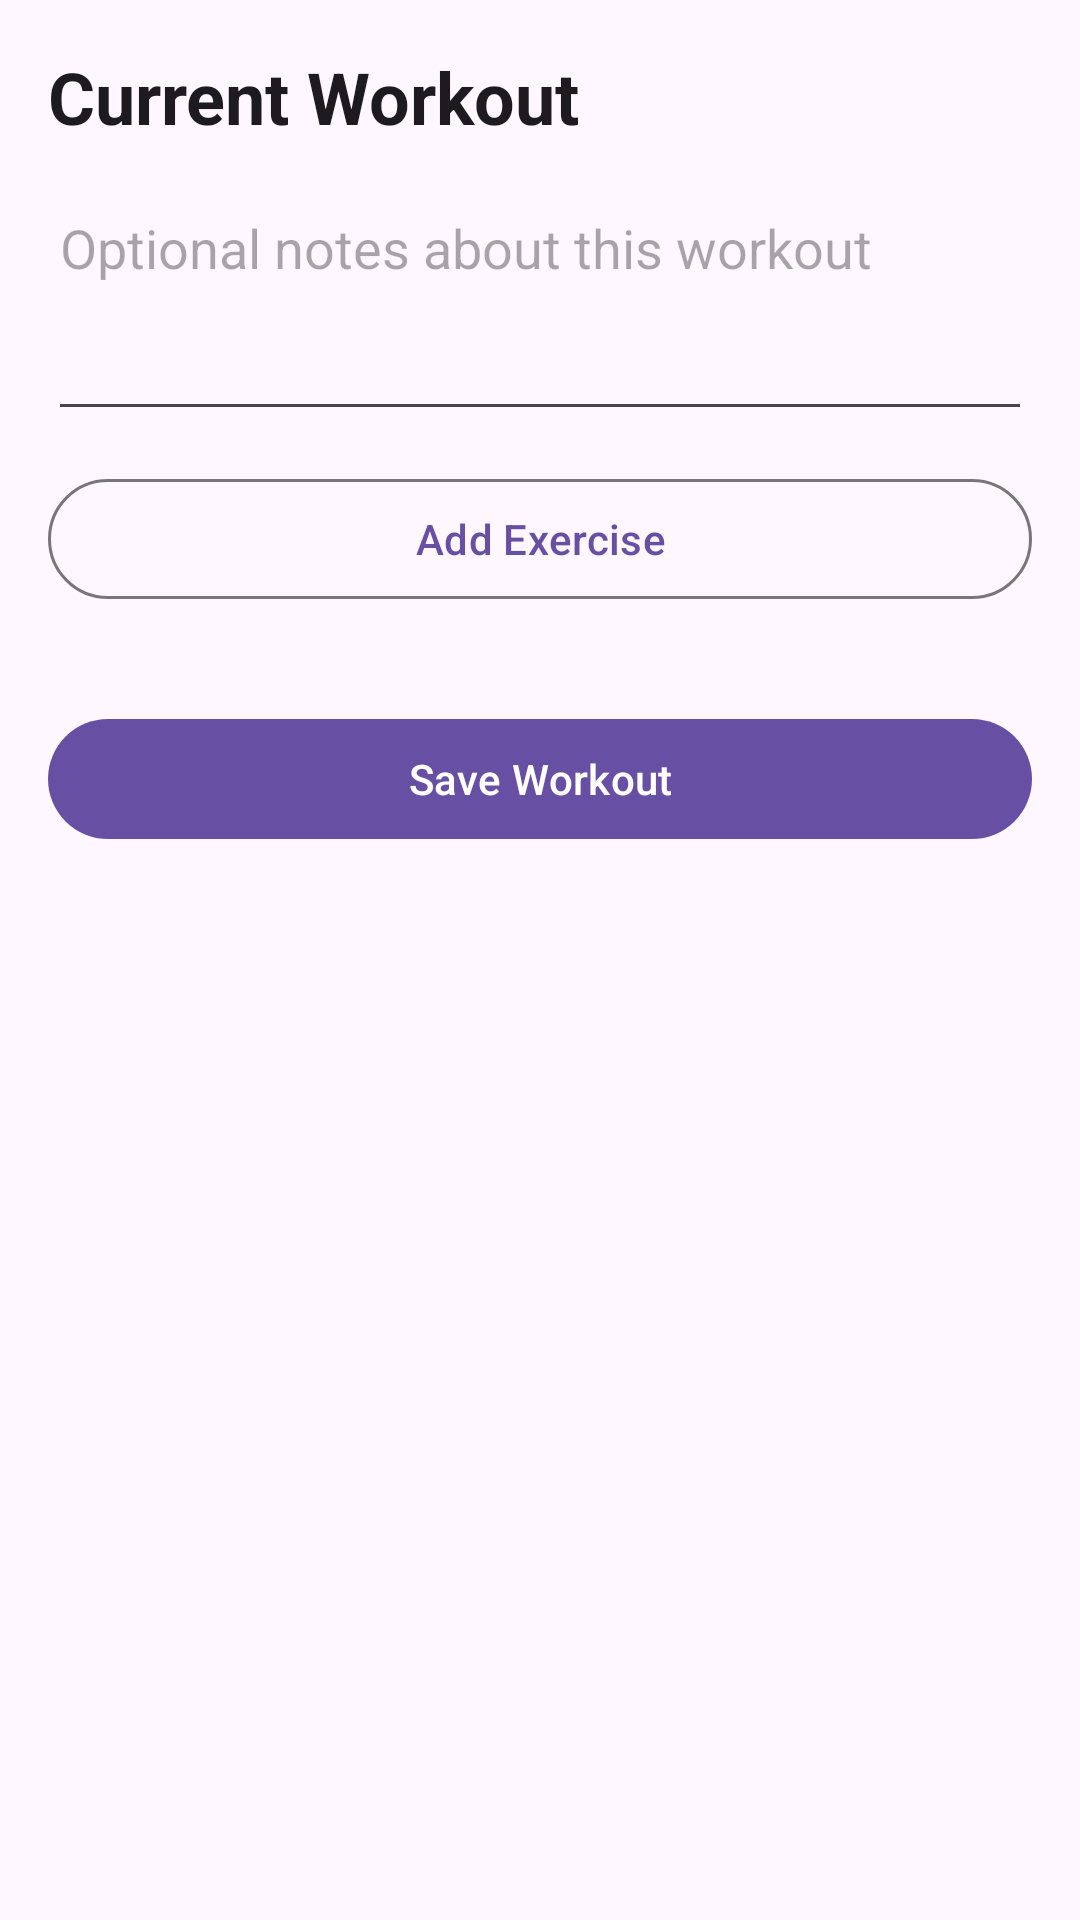

Layout XML and referenced resources for this Android screen:
<!-- AndroidManifest.xml: application theme Theme.FinalProjectGroup15 -->
<!-- res/layout/activity_log_workout.xml -->
<?xml version="1.0" encoding="utf-8"?>
<ScrollView xmlns:android="http://schemas.android.com/apk/res/android"
    xmlns:tools="http://schemas.android.com/tools"
    android:layout_width="match_parent"
    android:layout_height="match_parent"
    android:fitsSystemWindows="true"
    tools:context=".LogWorkoutActivity">

    <LinearLayout
        android:layout_width="match_parent"
        android:layout_height="wrap_content"
        android:orientation="vertical"
        android:padding="16dp"
        android:paddingTop="24dp">

        <TextView
            android:id="@+id/currentWorkoutTitle"
            android:layout_width="match_parent"
            android:layout_height="wrap_content"
            android:text="@string/current_workout"
            android:textAppearance="?attr/textAppearanceHeadlineSmall"
            android:textStyle="bold" />

        <EditText
            android:id="@+id/notesInput"
            android:layout_width="match_parent"
            android:layout_height="wrap_content"
            android:layout_marginTop="12dp"
            android:gravity="top|start"
            android:hint="@string/notes_hint"
            android:inputType="textMultiLine"
            android:minLines="3" />

        <com.google.android.material.button.MaterialButton
            android:id="@+id/addExerciseButton"
            style="?attr/materialButtonOutlinedStyle"
            android:layout_width="match_parent"
            android:layout_height="wrap_content"
            android:layout_marginTop="12dp"
            android:text="@string/add_exercise" />

        <LinearLayout
            android:id="@+id/exerciseContainer"
            android:layout_width="match_parent"
            android:layout_height="wrap_content"
            android:layout_marginTop="14dp"
            android:orientation="vertical" />

        <com.google.android.material.button.MaterialButton
            android:id="@+id/saveWorkoutButton"
            android:layout_width="match_parent"
            android:layout_height="wrap_content"
            android:layout_marginTop="18dp"
            android:text="@string/save_workout" />

    </LinearLayout>

</ScrollView>
<!-- resources referenced by this layout -->
<resources>
  <string name="add_exercise">Add Exercise</string>
  <string name="current_workout">Current Workout</string>
  <string name="notes_hint">Optional notes about this workout</string>
  <string name="save_workout">Save Workout</string>
  <style name="Theme.FinalProjectGroup15" parent="Base.Theme.FinalProjectGroup15" />
  <style name="Base.Theme.FinalProjectGroup15" parent="Theme.Material3.DayNight">
          
          
      </style>
</resources>
